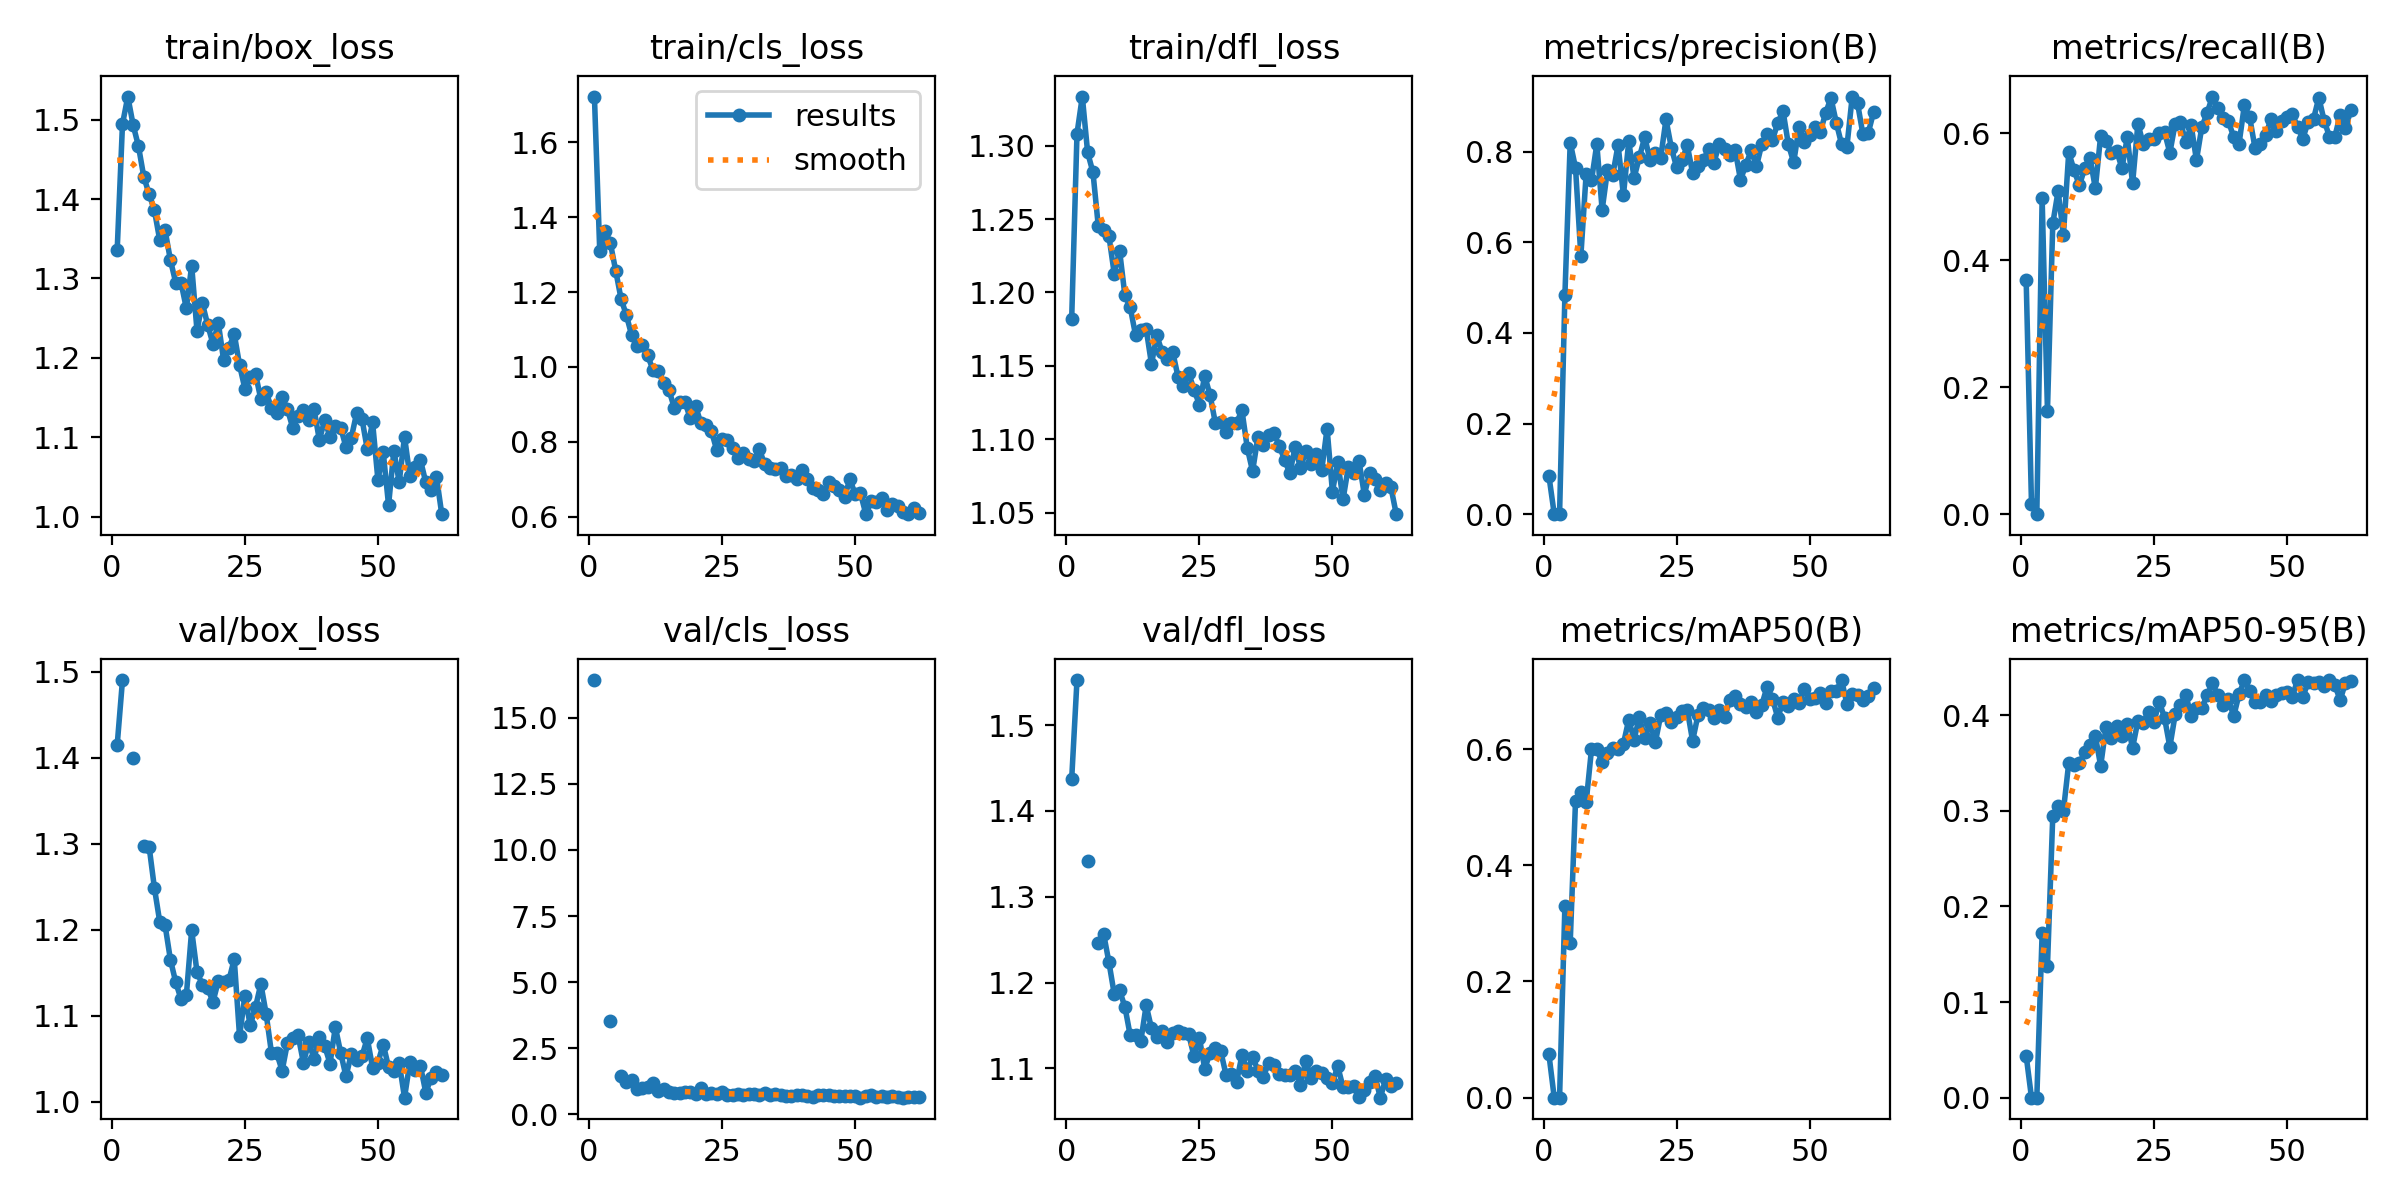

Data behind this chart, as committed beside it:
epoch, time, train/box_loss, train/cls_loss, train/dfl_loss, metrics/precision(B), metrics/recall(B), metrics/mAP50(B), metrics/mAP50-95(B), val/box_loss, val/cls_loss, val/dfl_loss, lr/pg0, lr/pg1, lr/pg2
1, 84.4, 1.335, 1.723, 1.182, 0.08442, 0.3688, 0.0744, 0.04385, 1.414, 16.43, 1.437, 0.0005504, 0.0005504, 0.0005504
2, 159.9, 1.494, 1.31, 1.308, 9e-05, 0.0156, 5e-05, 3e-05, 1.49, inf, 1.553, 0.001099, 0.001099, 0.001099
3, 233.8, 1.529, 1.364, 1.334, 0, 0, 0, 0, nan, nan, nan, 0.001642, 0.001642, 0.001642
4, 308.4, 1.493, 1.331, 1.295, 0.4827, 0.4973, 0.3293, 0.1722, 1.4, 3.527, 1.342, 0.001637, 0.001637, 0.001637
5, 382.7, 1.466, 1.257, 1.282, 0.8199, 0.1631, 0.2667, 0.1378, nan, nan, nan, 0.001627, 0.001627, 0.001627
6, 457.2, 1.428, 1.183, 1.245, 0.7641, 0.4579, 0.511, 0.2951, 1.297, 1.43, 1.246, 0.001617, 0.001617, 0.001617
7, 532, 1.406, 1.139, 1.243, 0.5697, 0.5087, 0.5269, 0.3046, 1.297, 1.236, 1.257, 0.001607, 0.001607, 0.001607
8, 606.7, 1.386, 1.084, 1.239, 0.7514, 0.44, 0.5086, 0.3002, 1.248, 1.312, 1.224, 0.001597, 0.001597, 0.001597
9, 681.1, 1.348, 1.055, 1.213, 0.7363, 0.5699, 0.5995, 0.3501, 1.209, 0.9582, 1.187, 0.001587, 0.001587, 0.001587
10, 755.8, 1.361, 1.058, 1.229, 0.8165, 0.5417, 0.5999, 0.3485, 1.205, 0.9914, 1.191, 0.001577, 0.001577, 0.001577
11, 830.1, 1.323, 1.031, 1.198, 0.6713, 0.5179, 0.577, 0.3497, 1.165, 1.043, 1.172, 0.001567, 0.001567, 0.001567
12, 904.5, 1.295, 0.9923, 1.19, 0.7583, 0.5448, 0.5935, 0.3618, 1.139, 1.165, 1.139, 0.001557, 0.001557, 0.001557
13, 979, 1.295, 0.9882, 1.171, 0.7488, 0.5609, 0.6018, 0.3685, 1.119, 0.8847, 1.139, 0.001547, 0.001547, 0.001547
14, 1054, 1.262, 0.9563, 1.174, 0.815, 0.5133, 0.6006, 0.3783, 1.123, 0.9467, 1.132, 0.001537, 0.001537, 0.001537
15, 1128, 1.316, 0.9388, 1.175, 0.7034, 0.5962, 0.609, 0.347, 1.199, 0.8563, 1.174, 0.001527, 0.001527, 0.001527
16, 1203, 1.234, 0.8911, 1.151, 0.8227, 0.5883, 0.6504, 0.3879, 1.151, 0.8167, 1.147, 0.001517, 0.001517, 0.001517
17, 1277, 1.269, 0.9073, 1.171, 0.7423, 0.5688, 0.6162, 0.3761, 1.136, 0.8114, 1.137, 0.001507, 0.001507, 0.001507
18, 1352, 1.242, 0.907, 1.159, 0.7874, 0.5724, 0.655, 0.3883, 1.132, 0.8481, 1.144, 0.001497, 0.001497, 0.001497
19, 1426, 1.218, 0.8632, 1.155, 0.832, 0.545, 0.6181, 0.3779, 1.116, 0.8579, 1.131, 0.001487, 0.001487, 0.001487
20, 1501, 1.244, 0.8959, 1.159, 0.7815, 0.5934, 0.6449, 0.3913, 1.14, 0.783, 1.141, 0.001477, 0.001477, 0.001477
21, 1575, 1.198, 0.8501, 1.142, 0.7975, 0.5212, 0.6117, 0.3659, 1.139, 0.9843, 1.143, 0.001467, 0.001467, 0.001467
22, 1649, 1.212, 0.8456, 1.136, 0.7861, 0.615, 0.6579, 0.3943, 1.141, 0.7594, 1.142, 0.001457, 0.001457, 0.001457
23, 1724, 1.23, 0.828, 1.145, 0.8709, 0.5828, 0.6617, 0.3924, 1.166, 0.8001, 1.14, 0.001447, 0.001447, 0.001447
24, 1798, 1.191, 0.7769, 1.134, 0.8087, 0.5916, 0.6456, 0.4038, 1.076, 0.7809, 1.114, 0.001437, 0.001437, 0.001437
25, 1873, 1.161, 0.8088, 1.124, 0.7653, 0.5912, 0.6546, 0.3925, 1.123, 0.858, 1.136, 0.001427, 0.001427, 0.001427
26, 1947, 1.176, 0.8038, 1.143, 0.7808, 0.6011, 0.6662, 0.4143, 1.089, 0.7304, 1.1, 0.001417, 0.001417, 0.001417
27, 2022, 1.18, 0.7824, 1.13, 0.8136, 0.6018, 0.6678, 0.3974, 1.11, 0.7361, 1.118, 0.001407, 0.001407, 0.001407
28, 2096, 1.148, 0.7555, 1.111, 0.7533, 0.5691, 0.614, 0.3669, 1.137, 0.7694, 1.124, 0.001397, 0.001397, 0.001397
29, 2170, 1.157, 0.7704, 1.111, 0.7692, 0.6152, 0.6579, 0.4008, 1.102, 0.7279, 1.12, 0.001387, 0.001387, 0.001387
30, 2244, 1.137, 0.7531, 1.105, 0.7805, 0.6176, 0.6698, 0.4108, 1.056, 0.7479, 1.093, 0.001377, 0.001377, 0.001377
31, 2319, 1.131, 0.7481, 1.111, 0.8049, 0.5857, 0.667, 0.4214, 1.056, 0.7808, 1.093, 0.001367, 0.001367, 0.001367
32, 2393, 1.15, 0.7797, 1.111, 0.7755, 0.6127, 0.6538, 0.3991, 1.036, 0.7212, 1.085, 0.001357, 0.001357, 0.001357
33, 2468, 1.135, 0.7395, 1.12, 0.816, 0.5577, 0.667, 0.4072, 1.068, 0.796, 1.116, 0.001347, 0.001347, 0.001347
34, 2542, 1.112, 0.731, 1.094, 0.8048, 0.6093, 0.6551, 0.4076, 1.074, 0.7284, 1.097, 0.001337, 0.001337, 0.001337
35, 2616, 1.127, 0.7279, 1.078, 0.7915, 0.6318, 0.6837, 0.4207, 1.077, 0.757, 1.114, 0.001327, 0.001327, 0.001327
36, 2691, 1.134, 0.7313, 1.102, 0.8036, 0.6577, 0.6906, 0.4335, 1.045, 0.7136, 1.098, 0.001317, 0.001317, 0.001317
37, 2765, 1.122, 0.7091, 1.096, 0.7376, 0.6391, 0.6779, 0.421, 1.069, 0.6934, 1.09, 0.001307, 0.001307, 0.001307
38, 2839, 1.135, 0.7108, 1.103, 0.7702, 0.6247, 0.672, 0.4104, 1.05, 0.6991, 1.106, 0.001297, 0.001297, 0.001297
39, 2913, 1.097, 0.7007, 1.104, 0.8026, 0.6188, 0.6816, 0.4174, 1.075, 0.7188, 1.104, 0.001287, 0.001287, 0.001287
40, 2988, 1.122, 0.7234, 1.095, 0.7675, 0.5941, 0.6634, 0.399, 1.065, 0.7226, 1.094, 0.001277, 0.001277, 0.001277
41, 3062, 1.1, 0.7002, 1.086, 0.8164, 0.5831, 0.6756, 0.4218, 1.044, 0.6754, 1.092, 0.001267, 0.001267, 0.001267
42, 3137, 1.114, 0.6759, 1.077, 0.8379, 0.6439, 0.7073, 0.4366, 1.087, 0.6588, 1.092, 0.001257, 0.001257, 0.001257
43, 3211, 1.112, 0.6719, 1.095, 0.8249, 0.6253, 0.6867, 0.4259, 1.057, 0.7176, 1.098, 0.001247, 0.001247, 0.001247
44, 3286, 1.088, 0.6597, 1.08, 0.8631, 0.577, 0.654, 0.4142, 1.029, 0.7105, 1.081, 0.001237, 0.001237, 0.001237
45, 3360, 1.1, 0.6929, 1.092, 0.889, 0.5827, 0.6811, 0.4136, 1.055, 0.7134, 1.109, 0.001227, 0.001227, 0.001227
46, 3435, 1.131, 0.6831, 1.083, 0.8158, 0.597, 0.6733, 0.421, 1.049, 0.6711, 1.088, 0.001217, 0.001217, 0.001217
47, 3509, 1.124, 0.6716, 1.09, 0.7762, 0.6221, 0.686, 0.4154, 1.053, 0.6879, 1.097, 0.001207, 0.001207, 0.001207
48, 3584, 1.085, 0.6517, 1.079, 0.8538, 0.6032, 0.68, 0.4208, 1.074, 0.6789, 1.095, 0.001197, 0.001197, 0.001197
49, 3658, 1.119, 0.7004, 1.107, 0.8217, 0.619, 0.7029, 0.4236, 1.039, 0.6766, 1.088, 0.001187, 0.001187, 0.001187
50, 3732, 1.047, 0.66, 1.064, 0.8368, 0.625, 0.6869, 0.4248, 1.045, 0.682, 1.083, 0.001177, 0.001177, 0.001177
51, 3807, 1.081, 0.662, 1.084, 0.8545, 0.6304, 0.6882, 0.4193, 1.066, 0.6271, 1.103, 0.001167, 0.001167, 0.001167
52, 3881, 1.015, 0.6073, 1.059, 0.8431, 0.6101, 0.6958, 0.4368, 1.04, 0.6833, 1.078, 0.001157, 0.001157, 0.001157
53, 3956, 1.083, 0.6413, 1.081, 0.8852, 0.5917, 0.6786, 0.4189, 1.035, 0.7098, 1.078, 0.001147, 0.001147, 0.001147
54, 4030, 1.044, 0.6391, 1.077, 0.9182, 0.6183, 0.7005, 0.4352, 1.045, 0.6421, 1.08, 0.001137, 0.001137, 0.001137
55, 4105, 1.101, 0.6505, 1.085, 0.8641, 0.6226, 0.7, 0.4336, 1.004, 0.674, 1.067, 0.001127, 0.001127, 0.001127
56, 4179, 1.051, 0.6189, 1.062, 0.816, 0.656, 0.7187, 0.4353, 1.046, 0.6416, 1.075, 0.001117, 0.001117, 0.001117
57, 4254, 1.062, 0.6328, 1.077, 0.811, 0.6195, 0.6774, 0.4309, 1.037, 0.7023, 1.084, 0.001107, 0.001107, 0.001107
58, 4328, 1.071, 0.6271, 1.073, 0.9214, 0.5947, 0.6939, 0.4367, 1.041, 0.6525, 1.091, 0.001097, 0.001097, 0.001097
59, 4403, 1.043, 0.6128, 1.066, 0.9064, 0.5941, 0.6927, 0.4317, 1.01, 0.6258, 1.066, 0.001087, 0.001087, 0.001087
60, 4477, 1.034, 0.6066, 1.07, 0.8389, 0.6287, 0.6851, 0.4159, 1.028, 0.6519, 1.087, 0.001077, 0.001077, 0.001077
... 2 more rows
